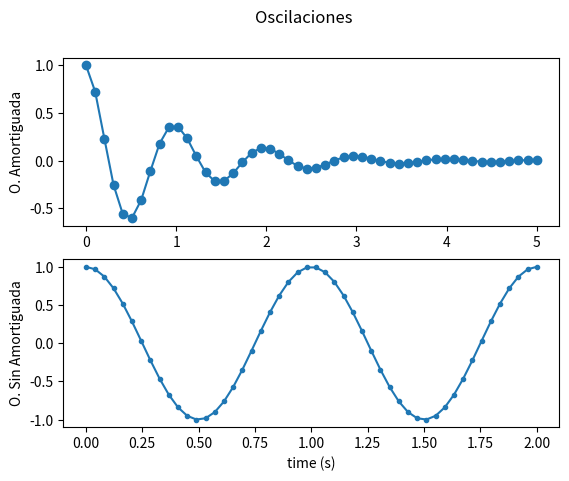

Reproduce this figure in Python.
# -*- coding: utf-8 -*-
"""
Created on Tue May 25 13:00:16 2021

@author: L01268185
"""

import matplotlib.pyplot as plt
import numpy as np

x1=np.linspace(0.0, 5.0)
y1=np.cos(2 * np.pi*x1) * np.exp(-x1)

x2=np.linspace(0.0, 2.0)
y2=np.cos(2 * np.pi*x2)

fig, (ax1,ax2)=plt.subplots(2,1)
fig.suptitle('Oscilaciones')

ax1.plot(x1,y1,'o-')
ax1.set_ylabel('O. Amortiguada')

ax2.plot(x2,y2,'.-')
ax2.set_xlabel('time (s)')
ax2.set_ylabel('O. Sin Amortiguada')

plt.show()